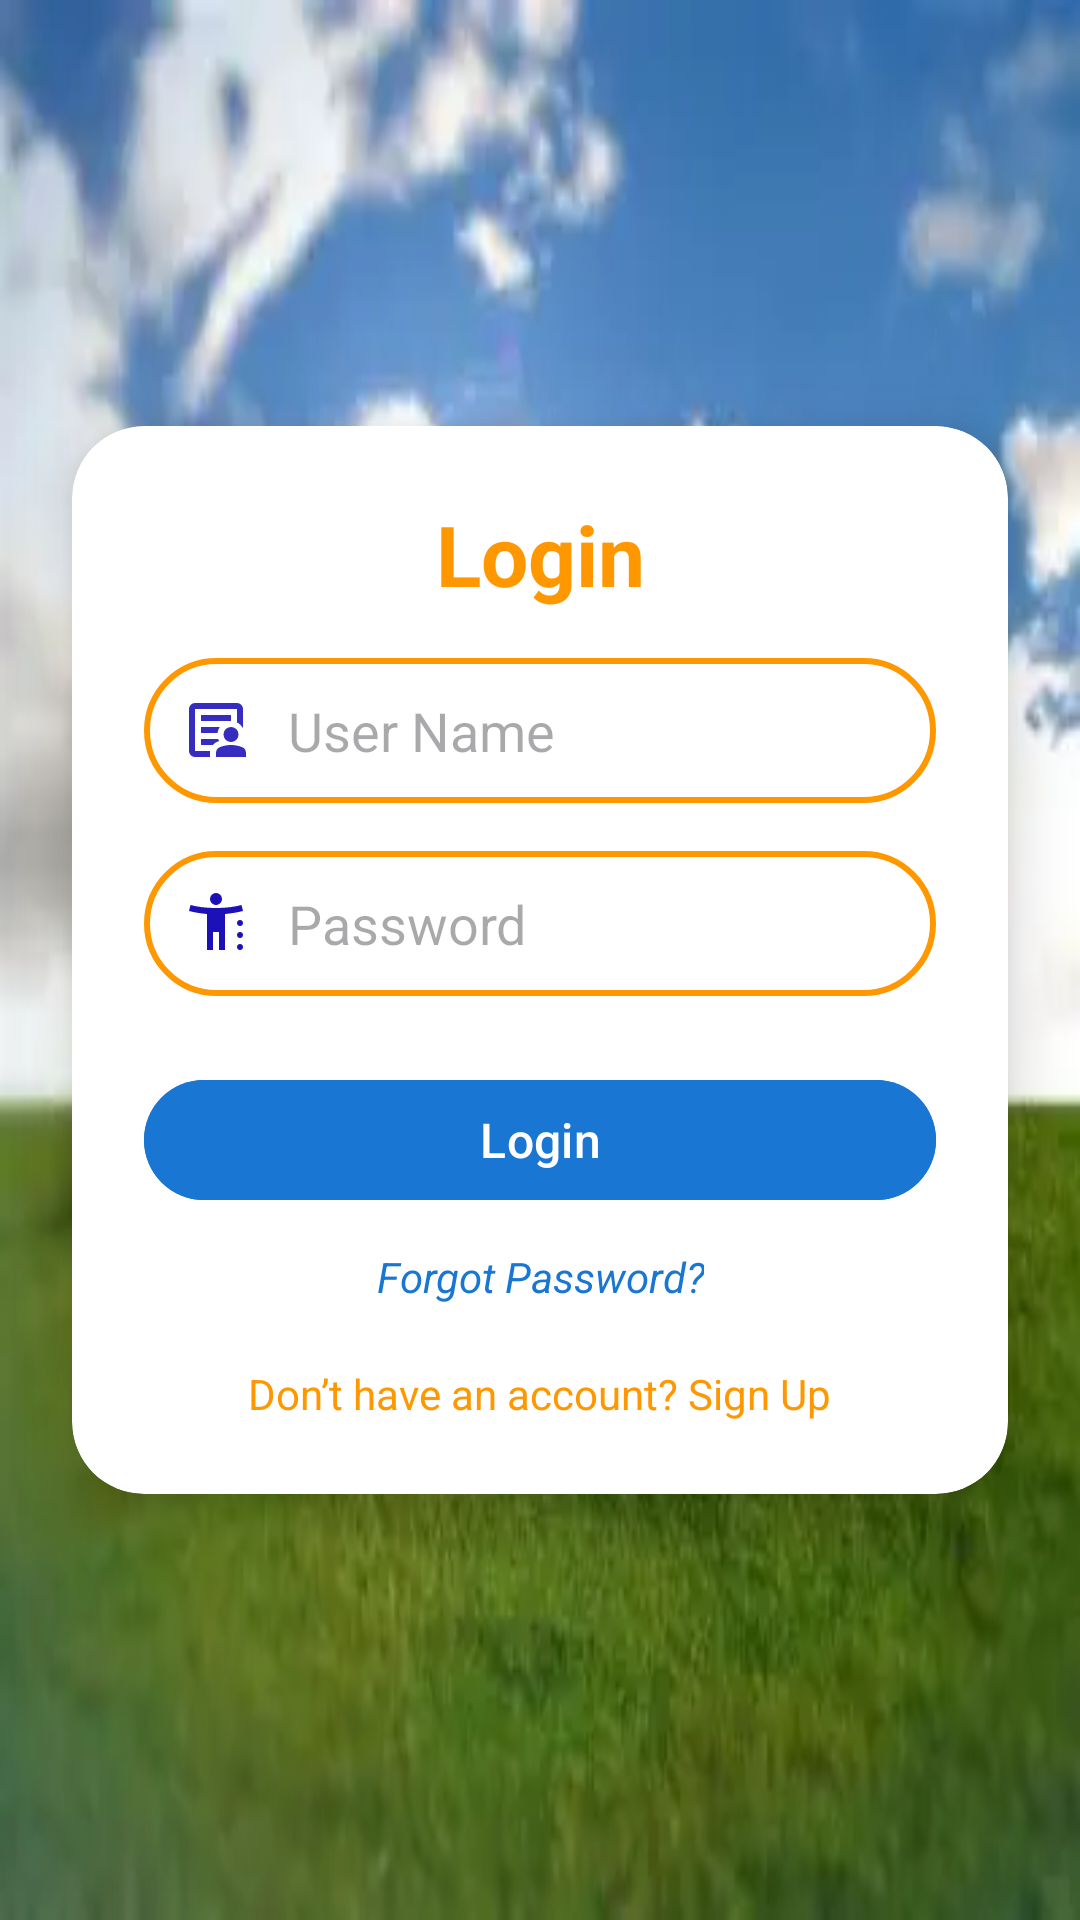

Layout XML and referenced resources for this Android screen:
<!-- AndroidManifest.xml: application theme Theme.SignupLogin -->
<!-- res/layout/activity_login.xml -->
<?xml version="1.0" encoding="utf-8"?>
<androidx.constraintlayout.widget.ConstraintLayout
    xmlns:android="http://schemas.android.com/apk/res/android"
    xmlns:app="http://schemas.android.com/apk/res-auto"
    xmlns:tools="http://schemas.android.com/tools"
    android:id="@+id/main"
    android:layout_width="match_parent"
    android:layout_height="match_parent"
    android:background="@drawable/img1"
    tools:context=".LoginActivity">

    <androidx.cardview.widget.CardView
        android:id="@+id/loginCard"
        android:layout_width="0dp"
        android:layout_height="wrap_content"
        android:layout_margin="24dp"
        app:cardCornerRadius="24dp"
        app:cardElevation="12dp"
        app:layout_constraintTop_toTopOf="parent"
        app:layout_constraintBottom_toBottomOf="parent"
        app:layout_constraintStart_toStartOf="parent"
        app:layout_constraintEnd_toEndOf="parent">

        <LinearLayout
            android:layout_width="match_parent"
            android:layout_height="wrap_content"
            android:orientation="vertical"
            android:padding="24dp"
            android:gravity="center">

            
            <TextView
                android:layout_width="match_parent"
                android:layout_height="wrap_content"
                android:text="Login"
                android:textSize="28sp"
                android:textAlignment="center"
                android:gravity="center"
                android:textStyle="bold"
                android:textColor="@color/accent" />

            
            <EditText
                android:id="@+id/login_username"
                android:layout_width="match_parent"
                android:layout_height="wrap_content"
                android:layout_marginTop="16dp"
                android:hint="User Name"
                android:inputType="text"
                android:drawableStart="@drawable/person"
                android:drawablePadding="12dp"
                android:padding="12dp"
                android:background="@drawable/leverend_border"
                android:textColor="@color/black" />

            
            <EditText
                android:id="@+id/login_password"
                android:layout_width="match_parent"
                android:layout_height="wrap_content"
                android:layout_marginTop="16dp"
                android:hint="Password"
                android:inputType="textPassword"
                android:drawableStart="@drawable/lock"
                android:drawablePadding="12dp"
                android:padding="12dp"
                android:background="@drawable/leverend_border"
                android:textColor="@color/black" />

            
            <com.google.android.material.button.MaterialButton
                android:id="@+id/login_button"
                android:layout_width="match_parent"
                android:layout_height="wrap_content"
                android:layout_marginTop="24dp"
                android:text="Login"
                android:textSize="16sp"
                app:cornerRadius="20dp"
                android:backgroundTint="@color/primary"
                android:textColor="@color/white" />

            
            <TextView
                android:id="@+id/forgot_password"
                android:layout_width="wrap_content"
                android:layout_height="wrap_content"
                android:layout_marginTop="12dp"
                android:text="Forgot Password?"
                android:textSize="14sp"
                android:textStyle="italic"
                android:textColor="@color/primary"
                android:gravity="center"
                android:layout_gravity="center" />

            
            <TextView
                android:id="@+id/to_signup"
                android:layout_width="wrap_content"
                android:layout_height="wrap_content"
                android:layout_marginTop="20dp"
                android:text="Don’t have an account? Sign Up"
                android:textSize="14sp"
                android:textColor="@color/accent"
                android:gravity="center"
                android:layout_gravity="center" />

        </LinearLayout>
    </androidx.cardview.widget.CardView>

</androidx.constraintlayout.widget.ConstraintLayout>
<!-- resources referenced by this layout -->
<resources>
  <color name="accent">#FF9800</color>
  <color name="black">#FF000000</color>
  <color name="primary">#1976D2</color>
  <color name="white">#FFFFFFFF</color>
  <!-- drawable leverend_border (drawable) -->
  <?xml version="1.0" encoding="utf-8"?>
  <shape xmlns:android="http://schemas.android.com/apk/res/android"
      android:shape="rectangle">
  <stroke
      android:width="2dp"
      android:color="@color/accent">
  
  </stroke>
      <corners
          android:radius="30dp">
  
      </corners>
  
  </shape>
  <!-- drawable lock (drawable) -->
  <vector xmlns:android="http://schemas.android.com/apk/res/android" android:height="24dp" android:tint="#1C11B8" android:viewportHeight="960" android:viewportWidth="960" android:width="24dp">
        
      <path android:fillColor="@android:color/white" android:pathData="M480,240Q447,240 423.5,216.5Q400,193 400,160Q400,127 423.5,103.5Q447,80 480,80Q513,80 536.5,103.5Q560,127 560,160Q560,193 536.5,216.5Q513,240 480,240ZM360,840L360,360Q292,354 233,344Q174,334 120,320L140,240Q215,260 299,270Q383,280 480,280Q577,280 661,270Q745,260 820,240L840,320Q786,334 727,344Q668,354 600,360L600,840L520,840L520,600L440,600L440,840L360,840ZM800,520Q783,520 771.5,508.5Q760,497 760,480Q760,463 771.5,451.5Q783,440 800,440Q817,440 828.5,451.5Q840,463 840,480Q840,497 828.5,508.5Q817,520 800,520ZM800,680Q783,680 771.5,668.5Q760,657 760,640Q760,623 771.5,611.5Q783,600 800,600Q817,600 828.5,611.5Q840,623 840,640Q840,657 828.5,668.5Q817,680 800,680ZM800,840Q783,840 771.5,828.5Q760,817 760,800Q760,783 771.5,771.5Q783,760 800,760Q817,760 828.5,771.5Q840,783 840,800Q840,817 828.5,828.5Q817,840 800,840Z"/>
      
  </vector>
  <style name="Theme.SignupLogin" parent="Base.Theme.SignupLogin" />
  <style name="Base.Theme.SignupLogin" parent="Theme.Material3.DayNight.NoActionBar">
  
          
          <item name="colorPrimary">@color/primary</item>
          <item name="colorOnPrimary">@color/white</item>
  
          
          <item name="colorSecondary">@color/accent</item>
          <item name="colorOnSecondary">@color/white</item>
  
          
          <item name="android:colorBackground">@color/background_light</item>
          <item name="colorOnBackground">@color/black</item>
  
          
          <item name="colorSurface">@color/white</item>
          <item name="colorOnSurface">@color/black</item>
  
          
          <item name="colorError">@color/error_red</item>
          <item name="colorOnError">@color/white</item>
  
          
          <item name="materialButtonStyle">@style/Widget.App.Button</item>
      </style>
  <color name="background_light">#FFFFFF</color>
  <color name="error_red">#F44336</color>
  <style name="Widget.App.Button" parent="Widget.Material3.Button">
          <item name="android:backgroundTint">@color/primary</item>
          <item name="android:textColor">@color/white</item>
      </style>
</resources>
